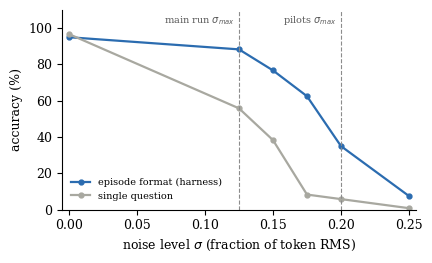

Write the Python code that produced this figure. (Note: this script raises an exception after producing the figure.)
#!/usr/bin/env python3
"""Figures for the paper, drawn from the run outputs.  python paper/make_figs.py  (from the repo root)"""
import json
from pathlib import Path
import matplotlib
matplotlib.use("Agg")
import matplotlib.pyplot as plt

OUT = Path("paper/figs"); OUT.mkdir(parents=True, exist_ok=True)
BLUE, GREY = "#2B6CB0", "#A8A8A0"
plt.rcParams.update({"font.family": "serif", "font.size": 9, "axes.spines.top": False, "axes.spines.right": False,
                     "pdf.fonttype": 42})

# ---- Figure 1: cost of noise by format (costcheck; numbers from runs/kaggle_costcheck2/heatloop-costcheck.log) ----
sig = [0, 0.125, 0.15, 0.175, 0.2, 0.25]
single = [96.7, 55.8, 38.3, 8.3, 5.8, 0.8]
episode = [95.0, 88.3, 76.7, 62.5, 35.0, 7.5]
fig, ax = plt.subplots(figsize=(4.4, 2.7))
ax.plot(sig, episode, "-o", color=BLUE, ms=3.5, lw=1.6, label="episode format (harness)")
ax.plot(sig, single, "-o", color=GREY, ms=3.5, lw=1.6, label="single question")
for s, lab in ((0.125, "main run"), (0.2, "pilots")):
    ax.axvline(s, color="0.55", ls="--", lw=0.8)
    ax.text(s - 0.003, 103, lab + r" $\sigma_{max}$", fontsize=7, color="0.35", ha="right")
ax.set_xlabel(r"noise level $\sigma$ (fraction of token RMS)"); ax.set_ylabel("accuracy (%)")
ax.set_ylim(0, 110); ax.set_xlim(-0.005, 0.255); ax.legend(frameon=False, fontsize=7, loc="lower left")
fig.tight_layout(); fig.savefig(OUT / "calibration.pdf", bbox_inches="tight"); plt.close(fig)

# ---- Figure 2: closing 2x2, self-rating vs control answer per cell ----
d = json.load(open("runs/closing_2x2.json", encoding="utf-8"))["cells"]
order = [("W", "no alarm, noise off"), ("Y", "false alarm, noise off"), ("X", "no alarm, real noise"), ("Z", "alarm + real noise")]
fig, ax = plt.subplots(figsize=(5.0, 2.6))
for i, (c, lab) in enumerate(order):
    y = len(order) - 1 - i
    s, k = d[c]["self_rating"], d[c]["control_rating"]
    ax.plot([s, k], [y, y], color="0.7", lw=1.5, zorder=1)
    ax.scatter([s], [y], color=BLUE, s=28, zorder=3, label="self-rating (how are you doing?)" if i == 0 else None)
    ax.scatter([k], [y], color=GREY, s=28, zorder=2, label="control (days in a week; correct = 7)" if i == 0 else None)
    ax.text(s, y - 0.32, f"{s:.2f}", ha="center", fontsize=7, color=BLUE)
    ax.text(k, y + 0.18, f"{k:.2f}", ha="center", fontsize=7, color="0.4")
ax.set_yticks(range(len(order))); ax.set_yticklabels([l for _, l in order][::-1])
ax.set_xlim(5.0, 7.25); ax.set_ylim(-0.7, len(order) - 0.3); ax.set_xlabel("mean rating (expected digit on a 1-7 scale)")
ax.legend(frameon=False, fontsize=7, loc="lower left", bbox_to_anchor=(-0.45, 1.0), ncol=2)
fig.tight_layout(); fig.savefig(OUT / "closing_2x2.pdf", bbox_inches="tight"); plt.close(fig)
print("wrote", sorted(p.name for p in OUT.iterdir()))
